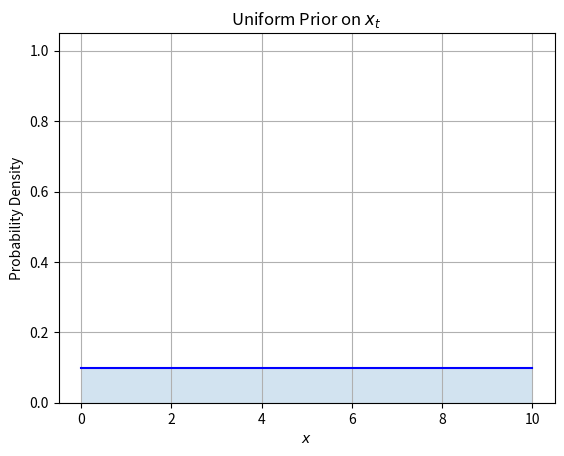

Reproduce this figure in Python.
import matplotlib.pyplot as plt
import numpy as np
import math
from scipy.integrate import quad

# Create data points for uniform distribution
x = np.linspace(0, 10, 100)
y = np.ones_like(x) * 0.1  # Height is 1/10 for uniform distribution over [0,10]

plt.figure()
plt.plot(x, y, 'b-')
plt.fill_between(x, y, alpha=0.2)
plt.grid(True)
plt.xlabel('$x$')
plt.ylabel('Probability Density')
plt.ylim(0, 1.05)
plt.title('Uniform Prior on $x_t$')
plt.savefig('uniform-prior.png')
